The GitHub repository janaavula/HDImageRecognitionFlaskAPI contains a labelled image folder "HDImageRecognitionFlaskAPI" with 4 categories: faucet, flower pots, hammer, thermostats. Examples follow, each with its label.

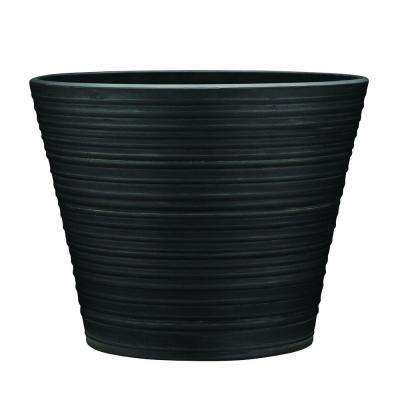
Label: flower pots

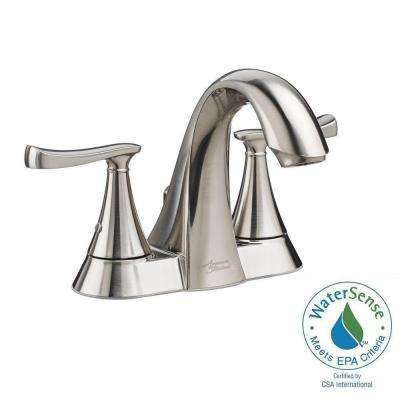
Label: faucet

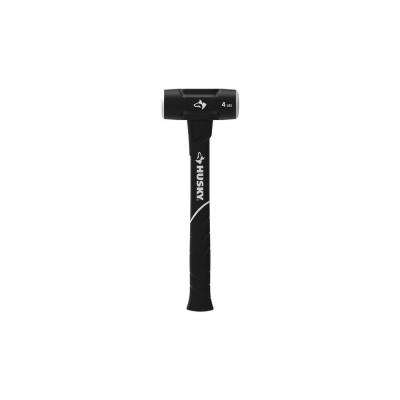
Label: hammer

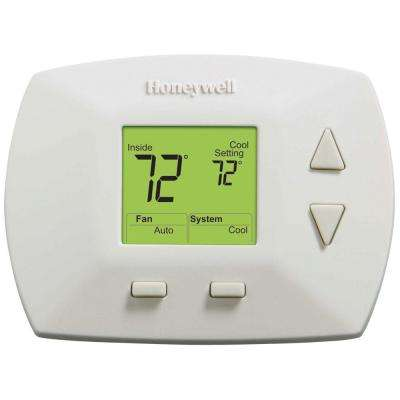
Label: thermostats

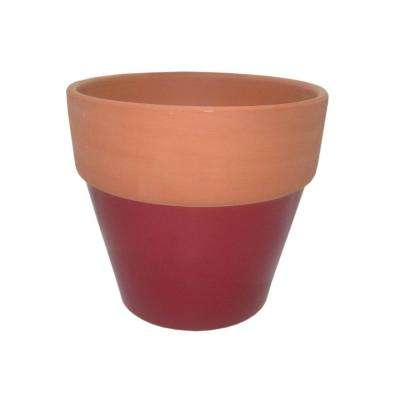
Label: flower pots

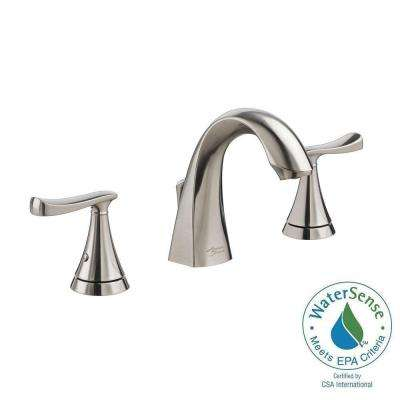
Label: faucet
